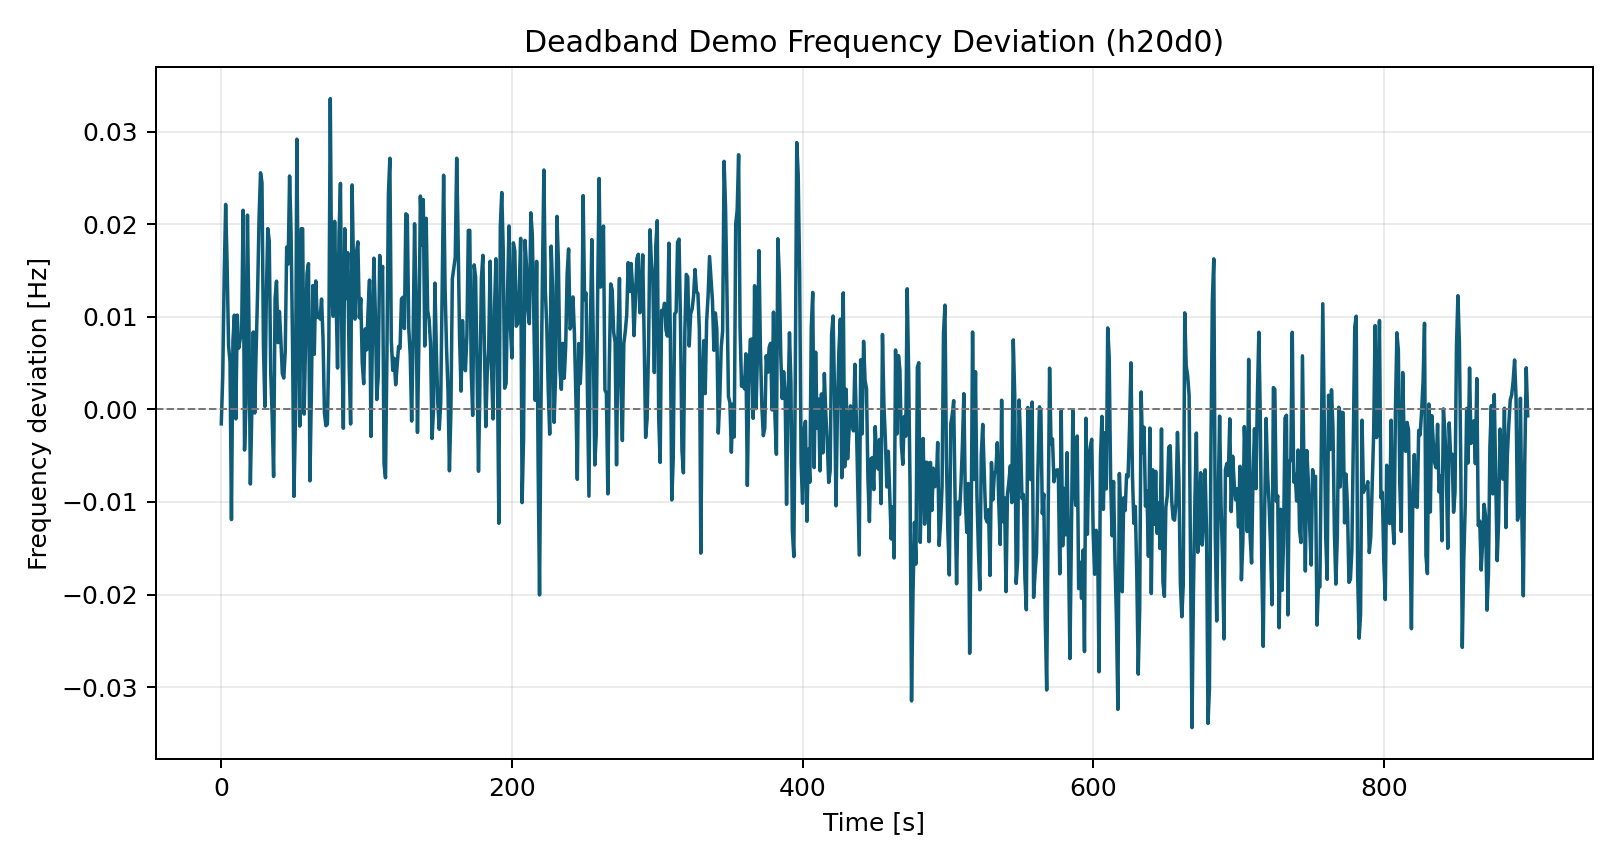

Values plotted in this chart, from the file beside it:
time_s, freq_dev_hz
0.0, -0.001558
1.0, 0.003545
2.0, 0.01439
3.0, 0.02214
4.0, 0.01573
5.0, 0.006873
6.0, 0.005149
7.0, -0.0119
8.0, 0.007368
9.0, 0.01018
10.0, -0.001024
11.0, 0.01019
12.0, 0.006622
13.0, 0.007598
14.0, 0.008078
15.0, 0.02151
16.0, -0.00439
17.0, 0.0005888
18.0, 0.02099
19.0, 0.009868
20.0, -0.008061
21.0, -0.0002344
22.0, 0.008366
23.0, -0.0003913
24.0, 0.006496
25.0, 0.01281
26.0, 0.02076
27.0, 0.02556
28.0, 0.02449
29.0, 0.006852
30.0, 0.0003122
31.0, 0.0123
32.0, 0.01953
33.0, 0.01822
34.0, 0.004113
35.0, -0.0006716
36.0, -0.007245
37.0, 0.01193
38.0, 0.01385
39.0, 0.007215
40.0, 0.01058
41.0, 0.007488
42.0, 0.00387
43.0, 0.003388
44.0, 0.006233
45.0, 0.01753
46.0, 0.01571
47.0, 0.02522
48.0, 0.01918
49.0, 0.007428
50.0, -0.009401
51.0, -0.001221
52.0, 0.0292
53.0, 0.01003
54.0, -0.001805
55.0, 0.01952
56.0, 0.01952
57.0, -0.0005063
58.0, 0.007411
59.0, 0.0147
... 840 more rows
